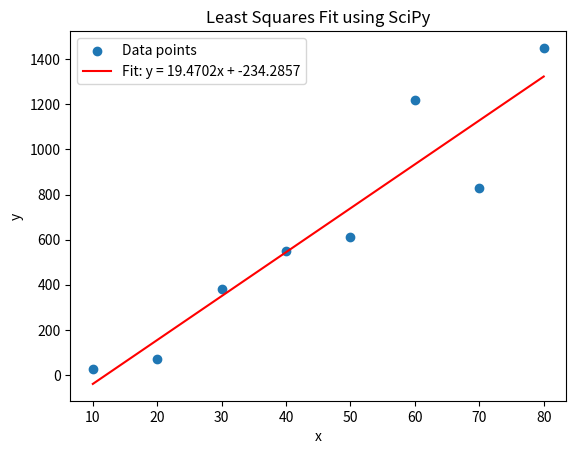

The matplotlib source for this figure:
import numpy as np
import matplotlib.pyplot as plt
from scipy.optimize import curve_fit


def linear_model(x, m, c):
    return m * x + c


# Sample data: x and y values
x = np.array([10, 20, 30, 40, 50, 60, 70, 80])
y = np.array([25, 70, 380, 550, 610, 1220, 830, 1450])

# Use curve_fit to perform the least squares fit
# p_opt contains the optimal values for the parameters (m, c)
# p_cov is the covariance of the parameters (optional)
p_opt, p_cov = curve_fit(linear_model, x, y)

# Extract the fitted slope and intercept
m_fit, c_fit = p_opt

# Calculate the fitted y-values
y_fit = linear_model(x, m_fit, c_fit)

# Compute the residual sum of squares (SS_res)
ss_res = np.sum((y - y_fit) ** 2)

# Compute the total sum of squares (SS_tot)
y_mean = np.mean(y)
ss_tot = np.sum((y - y_mean) ** 2)

# Compute R-squared
r_squared = 1 - (ss_res / ss_tot)

# Output the result
print(f"R-squared: {r_squared:.6f}")

# Plot the original data points
plt.scatter(x, y, label='Data points')

# Plot the least-squares fit line
plt.plot(x, y_fit, color='red', label=f'Fit: y = {m_fit:.4f}x + {c_fit:.4f}')

# Add labels and a legend
plt.xlabel('x')
plt.ylabel('y')
plt.title('Least Squares Fit using SciPy')
plt.legend()

# Show the plot
plt.savefig('least-square2.png')
plt.show()
